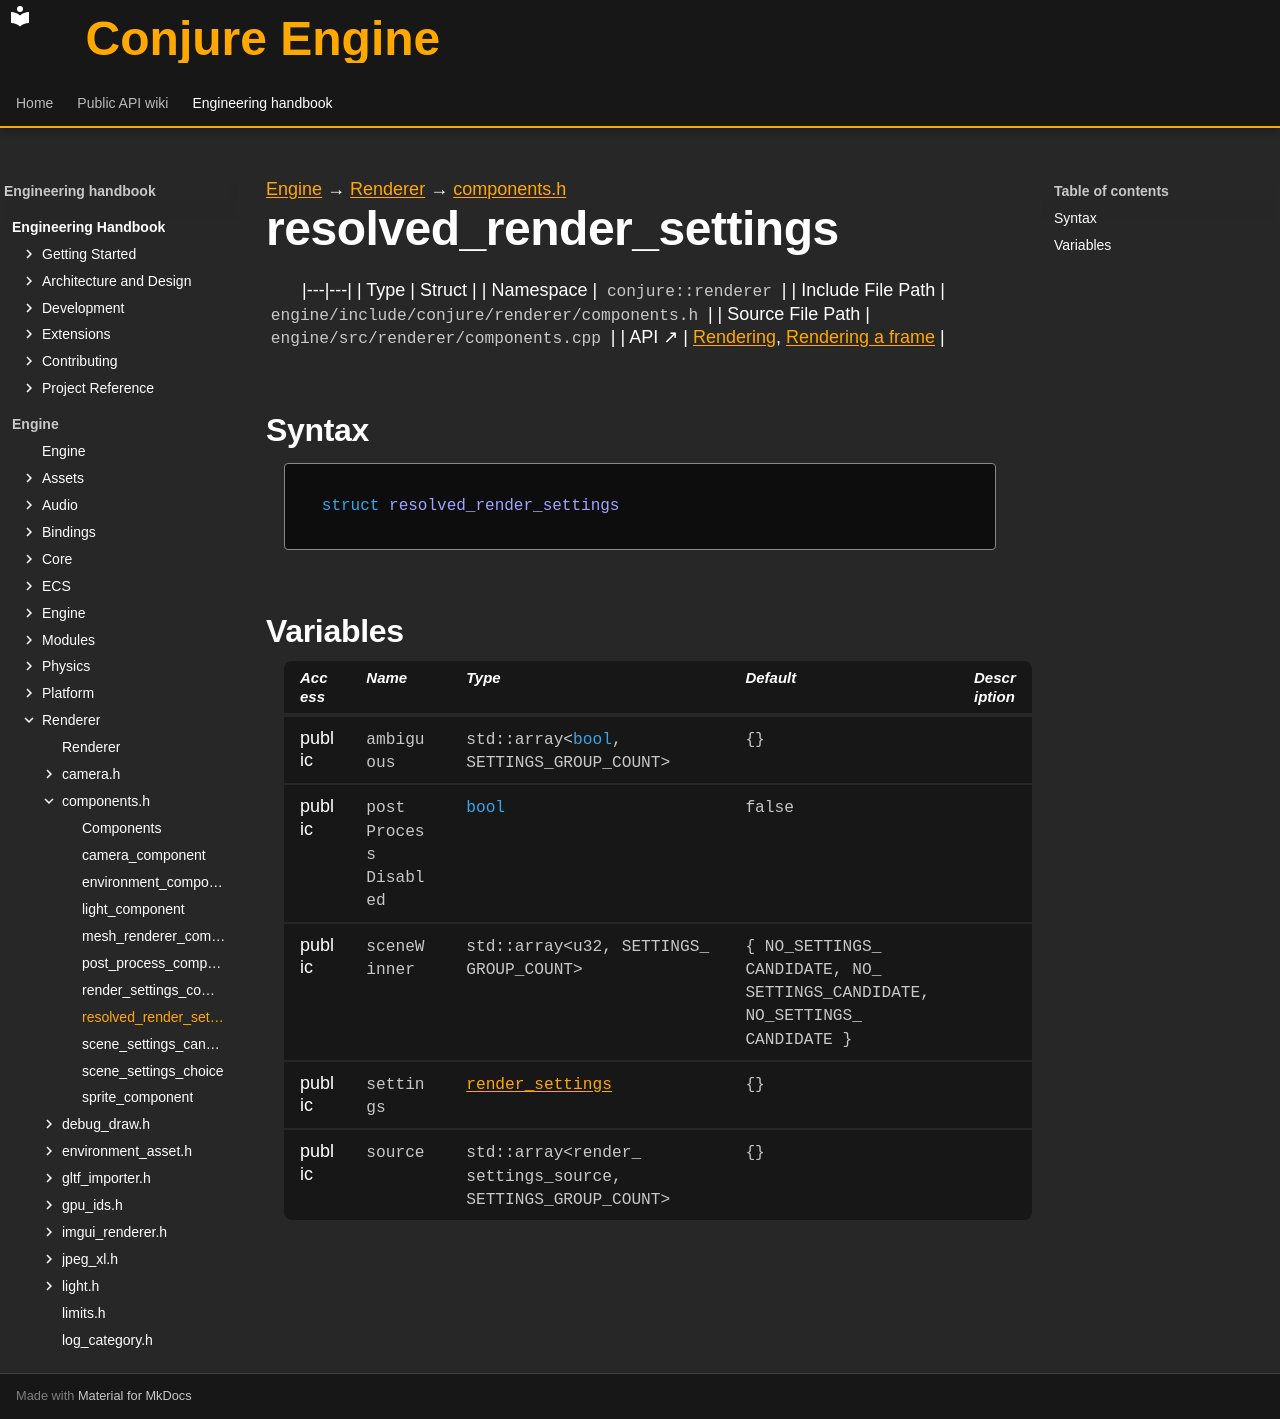

repository: Dozer90/Conjure-Engine · page: handbook/engine/renderer/components/resolved-render-settings.html · generator: mkdocs

---
kind: struct
---

[Engine](../../../engine.md) → [Renderer](../../renderer.md) → [components.h](../components.md)

# resolved_render_settings
<!-- doc-template:type -->

|---|---|
| Type | Struct |
| Namespace | `conjure::renderer` |
| Include File Path | `engine/include/conjure/renderer/components.h` |
| Source File Path | `engine/src/renderer/components.cpp` |
| API ↗ | [Rendering](../../../../api/renderer/index.md), [Rendering a frame](../../../../api/renderer/rendering-a-frame.md) |

## Syntax

```cpp
struct resolved_render_settings
```







## Variables

<table class="variable-table">
<thead><tr><th>Access</th><th>Name</th><th>Type</th><th>Default</th><th>Description</th></tr></thead>
<tbody>
<tr><td>public</td><td><code class="signature">ambiguous</code></td><td><code class="signature">std::<wbr>array&lt;<wbr><span class="k">bool</span>,<wbr> SETTINGS_<wbr>GROUP_<wbr>COUNT&gt;</code></td><td><code class="signature">{}</code></td><td></td></tr>
<tr><td>public</td><td><code class="signature">post<wbr>Process<wbr>Disabled</code></td><td><code class="signature"><span class="k">bool</span></code></td><td><code class="signature">false</code></td><td></td></tr>
<tr><td>public</td><td><code class="signature">sceneWinner</code></td><td><code class="signature">std::<wbr>array&lt;<wbr>u32,<wbr> SETTINGS_<wbr>GROUP_<wbr>COUNT&gt;</code></td><td><code class="signature">{ NO_<wbr>SETTINGS_<wbr>CANDIDATE,<wbr> NO_<wbr>SETTINGS_<wbr>CANDIDATE,<wbr> NO_<wbr>SETTINGS_<wbr>CANDIDATE }</code></td><td></td></tr>
<tr><td>public</td><td><code class="signature">settings</code></td><td><code class="signature"><a href="../render-settings/render-settings.html">render_settings</a></code></td><td><code class="signature">{}</code></td><td></td></tr>
<tr><td>public</td><td><code class="signature">source</code></td><td><code class="signature">std::<wbr>array&lt;<wbr>render_<wbr>settings_<wbr>source,<wbr> SETTINGS_<wbr>GROUP_<wbr>COUNT&gt;</code></td><td><code class="signature">{}</code></td><td></td></tr>
</tbody>
</table>

<!-- doc-content:notes:start -->

<!-- doc-content:notes:end -->
